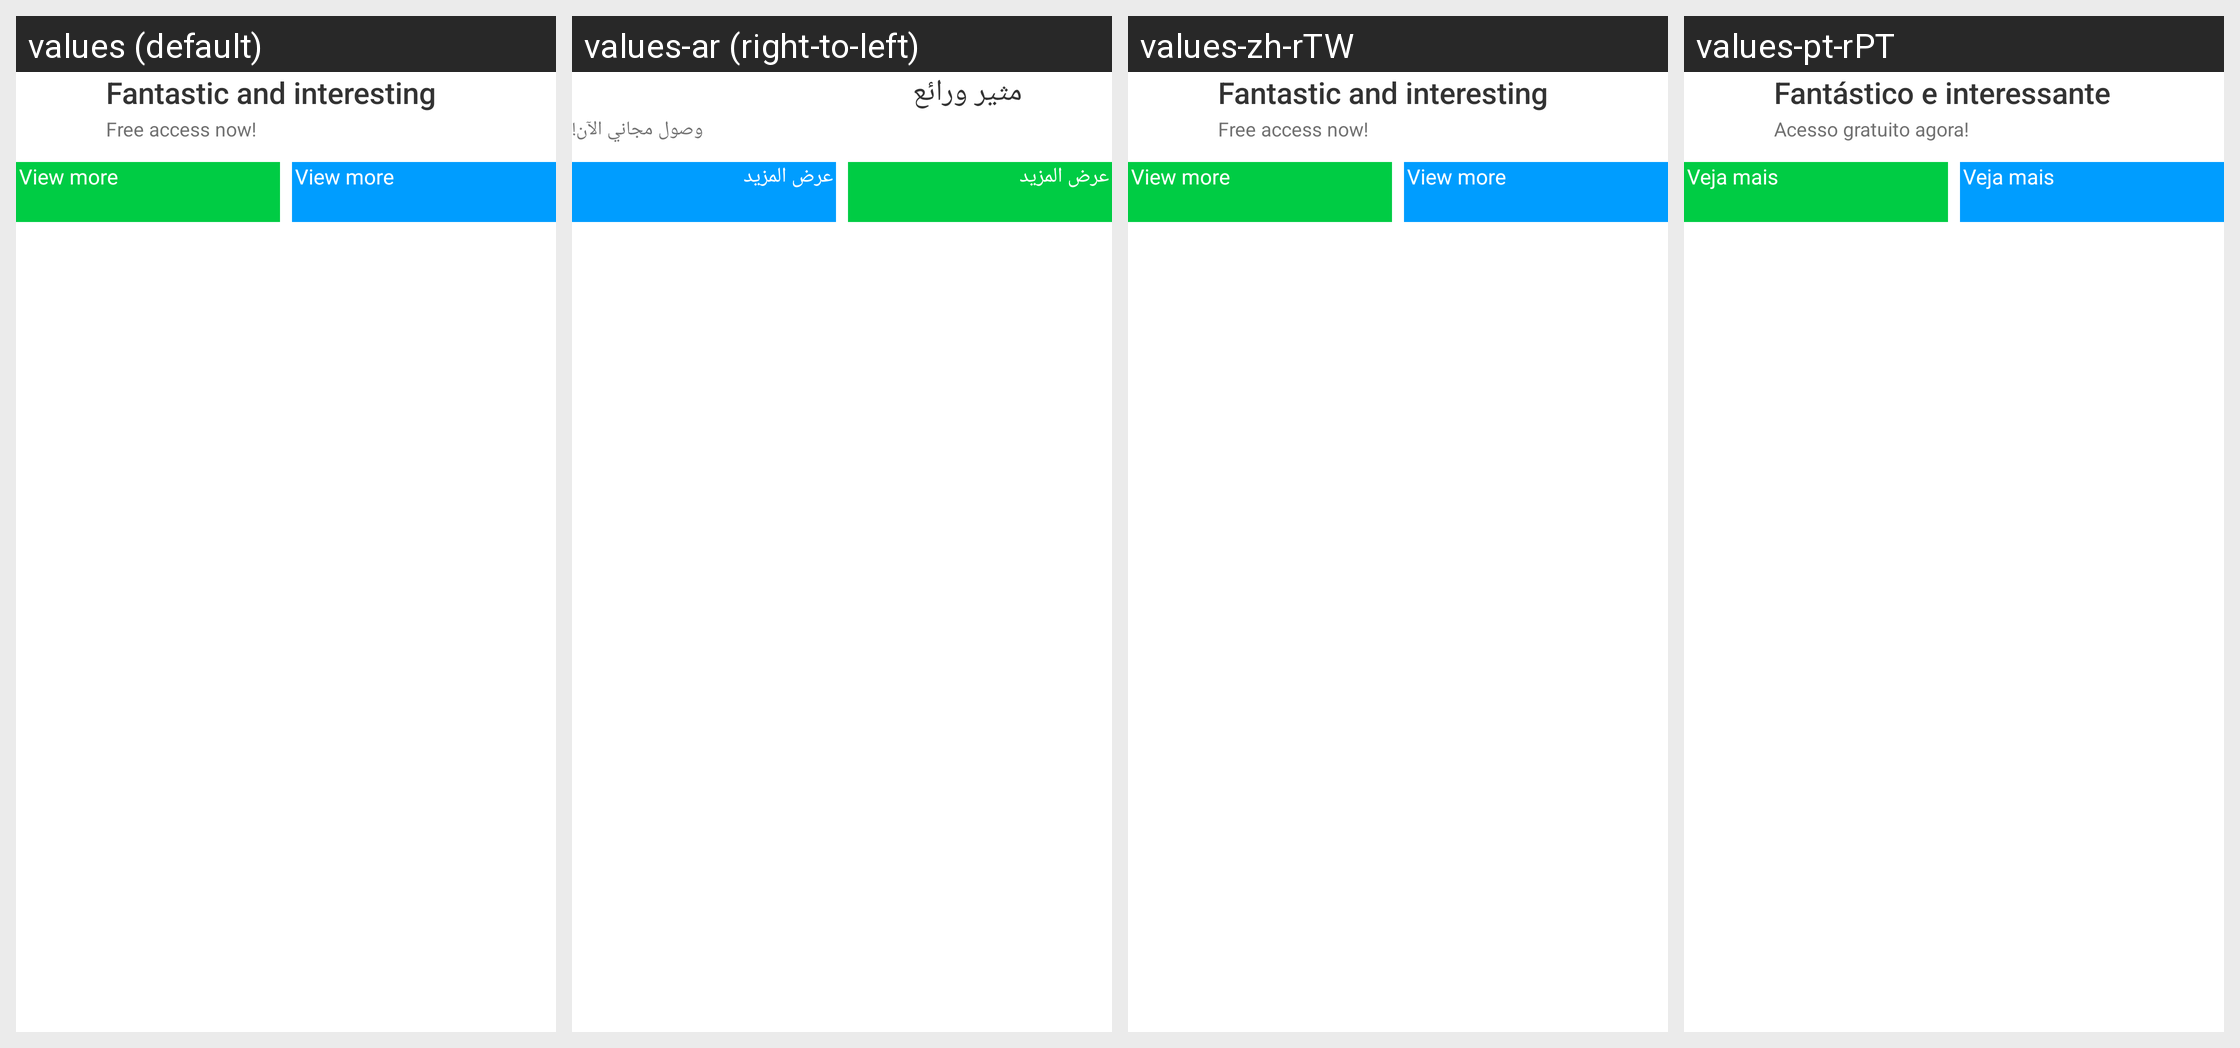

The same Android screen rendered under several of its app's locales, left to right. List the strings drawn on it with the default value and each locale's translation.
Android screen res/layout/bigo_ad_activity_interstitial_rich_video_component_23.xml rendered under 4 locales, left to right: values (default), values-ar (right-to-left), values-zh-rTW, values-pt-rPT. Device: Nexus 5 (rendered at 1080×1920; each locale shown at half size, 540×960, under a caption strip naming it); theme BrowserTheme.
Other locales in the repository, not shown: values-af, values-am, values-ar-rAE, values-as, values-az, values-be, values-bg, values-bn, values-bs, values-ca, values-cs, values-da, values-de, values-de-rDE, values-el, values-en, values-en-rAU, values-en-rCA, values-en-rGB, values-en-rUS, values-en-rXC, values-es, values-es-rES, values-es-rMX, values-es-rUS, values-et, values-eu, values-fa, values-fi, values-fr, values-fr-rCA, values-fr-rFR, values-gl, values-gu, values-hi, values-hi-rIN, values-hr, values-hu, values-hy, values-id, values-in, values-is, values-it, values-iw, values-ja, values-ja-rJP, values-ka, values-kk, values-km, values-kn, values-ko, values-ko-rKR, values-ky, values-lo, values-lt, values-lv, values-mk, values-ml, values-ml-rIN, values-mn, values-mr, values-ms, values-my, values-nb, values-ne, values-nl, values-or, values-pa, values-pl, values-pt, values-pt-rBR, values-ro, values-ru, values-ru-rRU, values-si, values-sk, values-sl, values-sq, values-sr, values-sv, values-sw, values-ta, values-ta-rIN, values-te, values-te-rIN, values-th, values-th-rTH, values-tl, values-tr, values-uk, values-ur, values-uz, values-vi, values-vi-rVN, values-zh, values-zh-rCN, values-zh-rHK, values-zu.
Strings drawn on this screen, with the default value and each locale's value (text and hints the layout hard-codes, and strings that could not be matched under every locale, appear in the picture but are not listed):

bigo_ad_title_default
  values: Fantastic and interesting
  values-ar: مثير ورائع
  values-zh-rTW: Fantastic and interesting  [not translated; the default value is used]
  values-pt-rPT: Fantástico e interessante  [from values-pt]

bigo_ad_description_default
  values: Free access now!
  values-ar: وصول مجاني الآن!
  values-zh-rTW: Free access now!  [not translated; the default value is used]
  values-pt-rPT: Acesso gratuito agora!  [from values-pt]

bigo_ad_cta_default
  values: View more
  values-ar: عرض المزيد
  values-zh-rTW: View more  [not translated; the default value is used]
  values-pt-rPT: Veja mais  [from values-pt]
